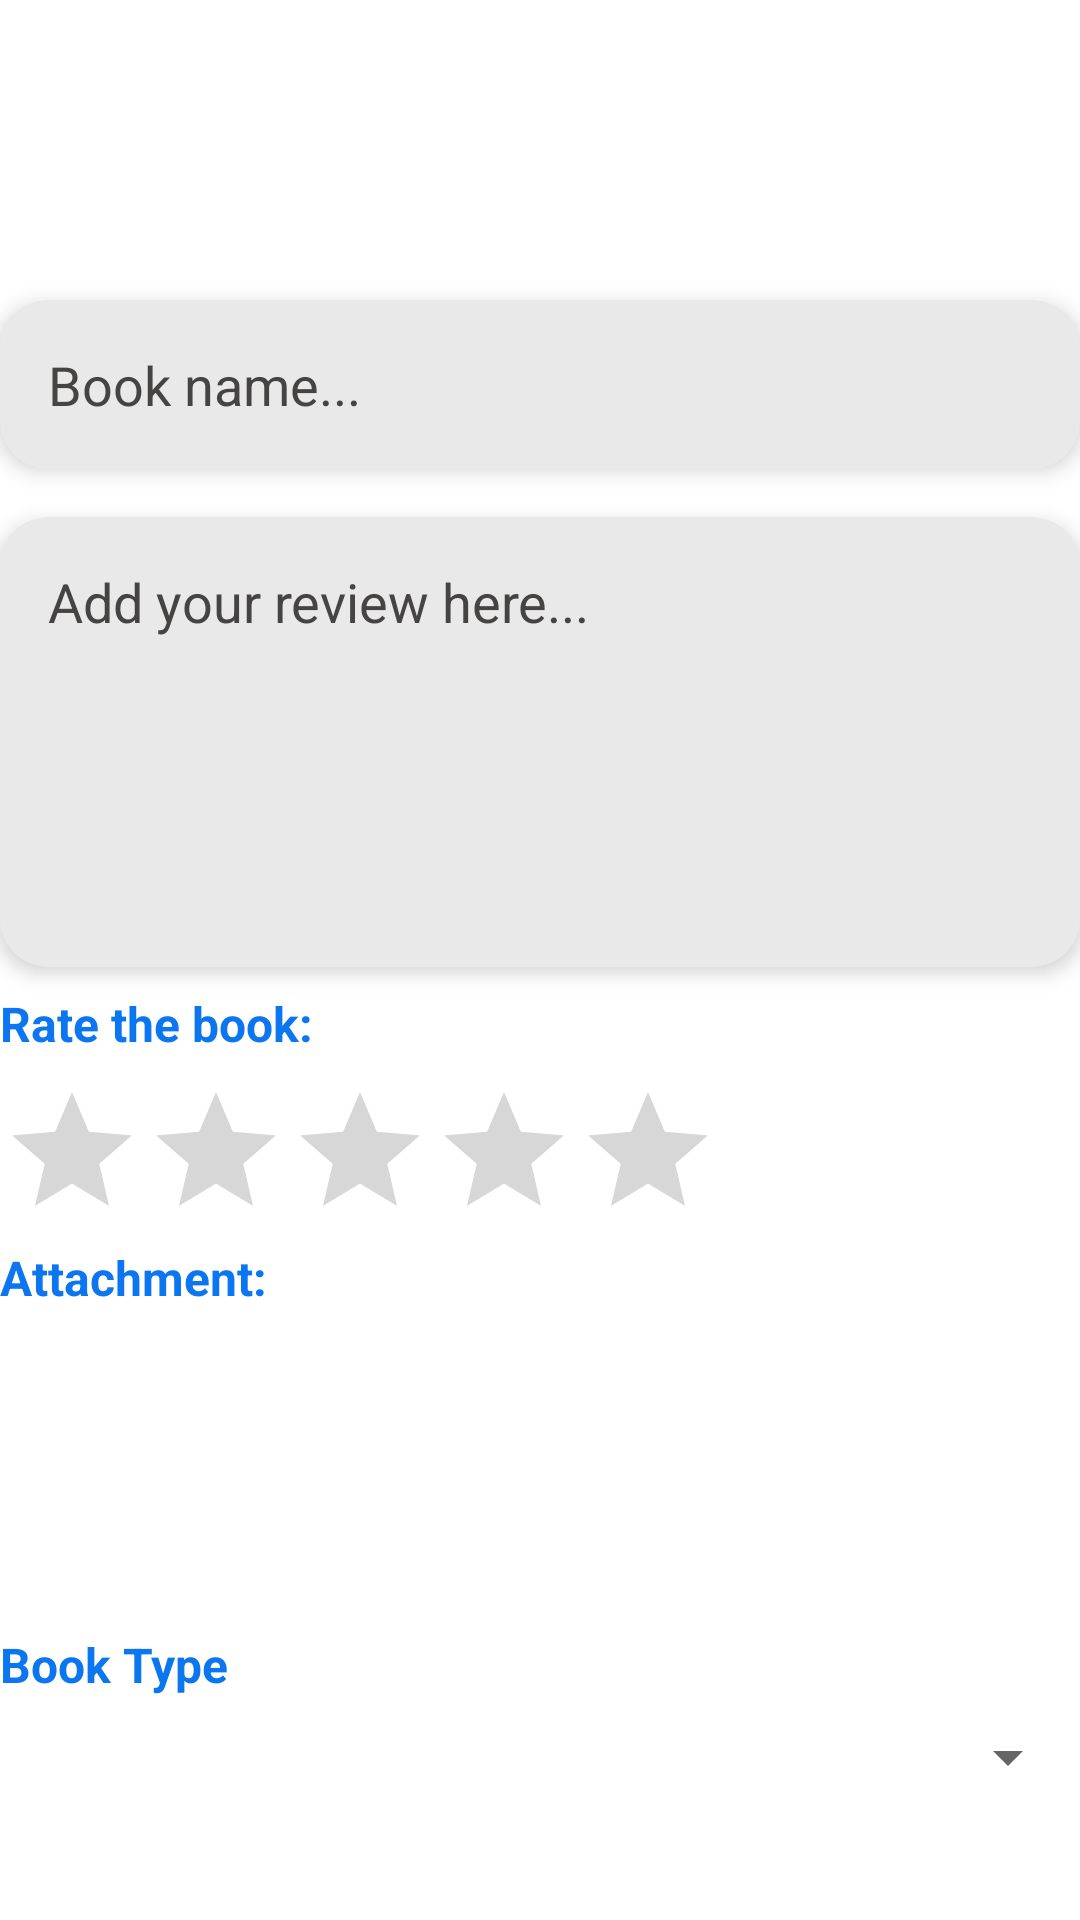

Here is an Android app screen rendered from its layout file. Give the layout XML and the strings, colors and styles it references.
<!-- AndroidManifest.xml: application theme Theme.BooksApp -->
<!-- res/layout/post_data_layout.xml -->
<?xml version="1.0" encoding="utf-8"?>
<LinearLayout xmlns:android="http://schemas.android.com/apk/res/android"
    android:layout_width="match_parent"
    android:layout_height="wrap_content"
    xmlns:app="http://schemas.android.com/apk/res-auto"
    android:orientation="vertical">

    <LinearLayout
        android:layout_width="match_parent"
        android:layout_height="wrap_content"
        android:layout_marginTop="8dp"
        android:layout_marginBottom="16dp">

        <ImageView
            android:id="@+id/profile_image"
            android:layout_width="60dp"
            android:layout_height="60dp" />

        <LinearLayout
            android:layout_width="wrap_content"
            android:layout_height="wrap_content"
            android:layout_marginStart="8dp"
            android:orientation="vertical">

            <TextView
                android:id="@+id/name"
                android:layout_width="wrap_content"
                android:textSize="16dp"
                android:textColor="@color/blue"
                android:textStyle="bold"
                android:layout_height="wrap_content"/>

            <TextView
                android:id="@+id/email"
                android:layout_width="wrap_content"
                android:textSize="16dp"
                android:textStyle="bold"
                android:layout_height="wrap_content"/>
        </LinearLayout>


    </LinearLayout>

    <androidx.cardview.widget.CardView
        android:layout_width="match_parent"
        android:layout_height="wrap_content"
        android:layout_marginTop="16dp"
        app:cardCornerRadius="16dp"
        app:cardElevation="4dp"
        app:cardBackgroundColor="@color/light_grey"
        android:padding="16dp">

        <EditText
            android:id="@+id/book_name"
            android:layout_width="match_parent"
            android:inputType="textMultiLine"
            android:hint="@string/book_name"
            android:layout_margin="16dp"
            android:textColor="@color/blue"
            android:textColorHint="@color/dark_gray"            android:layout_height="wrap_content"
            android:background="@null"/>
    </androidx.cardview.widget.CardView>
    <androidx.cardview.widget.CardView
        android:layout_width="match_parent"
        android:layout_height="150dp"
        android:layout_marginTop="16dp"
        app:cardCornerRadius="16dp"
        app:cardElevation="4dp"
        app:cardBackgroundColor="@color/light_grey"
        android:padding="16dp">

        <EditText
            android:id="@+id/description"
            android:layout_width="match_parent"
            android:inputType="textMultiLine"
            android:textColor="@color/blue"
            android:padding="16dp"
            android:hint="@string/what_is_on_your_mind"
            android:textColorHint="@color/dark_gray"
            android:layout_height="wrap_content"
            android:background="@null"/>
    </androidx.cardview.widget.CardView>

    <TextView
        android:layout_width="wrap_content"
        android:layout_height="wrap_content"
        android:textSize="16dp"
        android:textStyle="bold"
        android:textColor="@color/blue"
        android:layout_marginVertical="8dp"
        android:text="@string/rate"/>
    <RatingBar
        android:id="@+id/ratingBar"
        android:layout_width="wrap_content"
        android:layout_height="50dp"
        android:focusable="false"
        android:numStars="5"
        android:stepSize="1"
        android:rating="0" />


    <LinearLayout
        android:layout_width="match_parent"
        android:layout_height="wrap_content"
        android:orientation="vertical">

        <LinearLayout
            android:layout_width="match_parent"
            android:layout_height="wrap_content"
            android:layout_marginBottom="8dp"
            android:gravity="center_vertical">

            <TextView
                android:layout_width="wrap_content"
                android:layout_height="wrap_content"
                android:textSize="16dp"
                android:textStyle="bold"
                android:textColor="@color/blue"
                android:text="@string/attachment"/>
            <ImageView
                android:id="@+id/camera"
                android:layout_width="wrap_content"
                android:layout_height="wrap_content"
                android:padding="16dp"
                app:tint="@color/blue"
                android:src="@drawable/baseline_camera_alt_24"/>

            <ImageView
                android:id="@+id/gallery"
                android:layout_width="wrap_content"
                android:layout_height="wrap_content"
                android:padding="16dp"
                app:tint="@color/blue"
                android:src="@drawable/baseline_attach_file_24"/>

        </LinearLayout>


        <ImageView
            android:id="@+id/post_image"
            android:layout_width="70dp"
            android:layout_height="70dp"
            android:layout_marginTop="8dp"/>
    </LinearLayout>

    <TextView
        android:layout_width="wrap_content"
        android:layout_height="wrap_content"
        android:layout_marginTop="16dp"
        android:textSize="16dp"
        android:textStyle="bold"
        android:textColor="@color/blue"
        android:text="Book Type"/>

    <Spinner
        android:id="@+id/bookTypeSpinner"
        android:layout_width="match_parent"
        android:layout_height="wrap_content"
        android:layout_marginTop="8dp"
        android:layout_marginBottom="16dp"/>

</LinearLayout>
<!-- resources referenced by this layout -->
<resources>
  <color name="blue">#0B76EF</color>
  <color name="dark_gray">#464343</color>
  <color name="light_grey">#E9E9E9</color>
  <string name="attachment">Attachment:</string>
  <string name="book_name">Book name...</string>
  <string name="rate">Rate the book:</string>
  <string name="what_is_on_your_mind">Add your review here...</string>
  <style name="Theme.BooksApp" parent="Theme.MaterialComponents.DayNight.DarkActionBar">
          
          <item name="colorPrimary">@color/black</item>
          <item name="colorPrimaryVariant">@color/purple_700</item>
          <item name="colorOnPrimary">@color/white</item>
          
          <item name="colorSecondary">@color/teal_200</item>
          <item name="colorSecondaryVariant">@color/teal_700</item>
          <item name="colorOnSecondary">@color/black</item>
          
          <item name="android:statusBarColor">@color/black</item>
          
      </style>
  <color name="black">#FF000000</color>
  <color name="purple_700">#FF3700B3</color>
  <color name="white">#FFFFFFFF</color>
  <color name="teal_200">#FF03DAC5</color>
  <color name="teal_700">#FF018786</color>
</resources>
